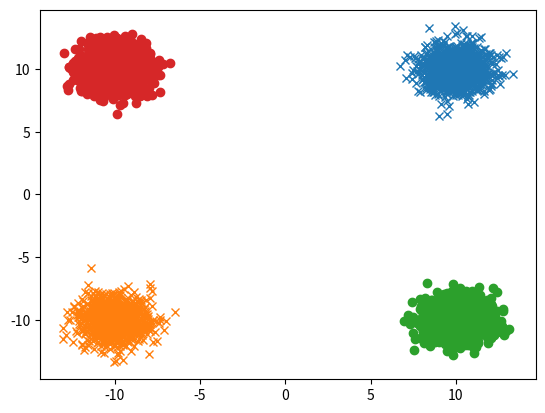

This figure's Python source:
# -*- coding: utf-8 -*-
"""
Created on Wed Nov 09 19:06:30 2016

[redacted]
"""
import numpy as np
import matplotlib.pyplot as plt

mean = [10, 10]
cov = [[1, 0], [0, 1]]  # diagonal covariance
#Diagonal covariance means that points are oriented along x or y-axis:
x1, y1 = np.random.multivariate_normal(mean, cov, 1000).T
plt.plot(x1, y1, 'x')

mean = [-10, -10]
cov = [[1, 0], [0, 1]]
x2, y2 = np.random.multivariate_normal(mean, cov, 1000).T
plt.plot(x2, y2, 'x')

mean = [10, -10]
cov = [[1, 0], [0, 1]]  # diagonal covariance
#Diagonal covariance means that points are oriented along x or y-axis:
x3, y3 = np.random.multivariate_normal(mean, cov, 1000).T
plt.plot(x3, y3, 'o')

mean = [-10, 10]
cov = [[1, 0], [0, 1]]
x4, y4 = np.random.multivariate_normal(mean, cov, 1000).T
plt.plot(x4, y4, 'o')

#plt.axis('equal')
#plt.scatter(x, y)
plt.show()
